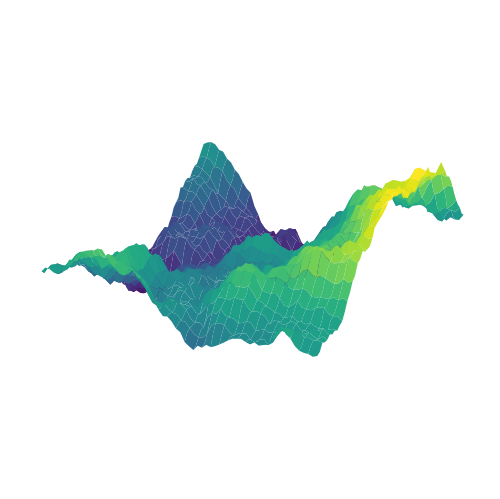

This figure's Python source:
import numpy as np
import matplotlib.pyplot as plt
from mpl_toolkits.mplot3d import Axes3D

H = 0.5
n_max = 6
length = 2**n_max + 1
step = 2**n_max
half_step = step // 2

x = np.linspace(0, 1, length)
y = x
x, y = np.meshgrid(x, y)
z = np.zeros_like(x)
fig = plt.figure()

ax = fig.add_subplot(111, projection="3d")
# Generate your 3D plot
for n in range(1, n_max + 1):
    rng = 2 ** (-2 * n * H)
    for i in range(0, length - step, step):
        for j in range(0, length - step, step):
            z[i + half_step, j] = (
                0.5 * (z[i, j] + z[i + step, j]) + (1 - 2 * np.random.random()) * rng
            )
            z[i, j + half_step] = (
                0.5 * (z[i, j] + z[i, j + step]) + (1 - 2 * np.random.random()) * rng
            )
            z[i + step, j + half_step] = (
                0.5 * (z[i + step, j] + z[i + step, j + step])
                + (1 - 2 * np.random.random()) * rng
            )
            z[i + half_step, j + step] = (
                0.5 * (z[i, j + step] + z[i + step, j + step])
                + (1 - 2 * np.random.random()) * rng
            )
            z[i + half_step, j + half_step] = (
                0.25
                * (z[i, j] + z[i, j + step] + z[i + step, j] + z[i + step, j + step])
                + (1 - 2 * np.random.random()) * rng
            )

    step = step // 2
    half_step = half_step // 2

    ax.clear()
    ax.plot_surface(x, y, z, cmap="viridis")
    ax.set_xlim(0, 1)
    ax.set_ylim(0, 1)
    ax.set_zlim(-0.5, 0.5)
    ax.axis("off")
    ax.set_position([0, 0, 1, 1])
    plt.pause(0.2)  # Adjust the pause duration as needed

plt.show()
